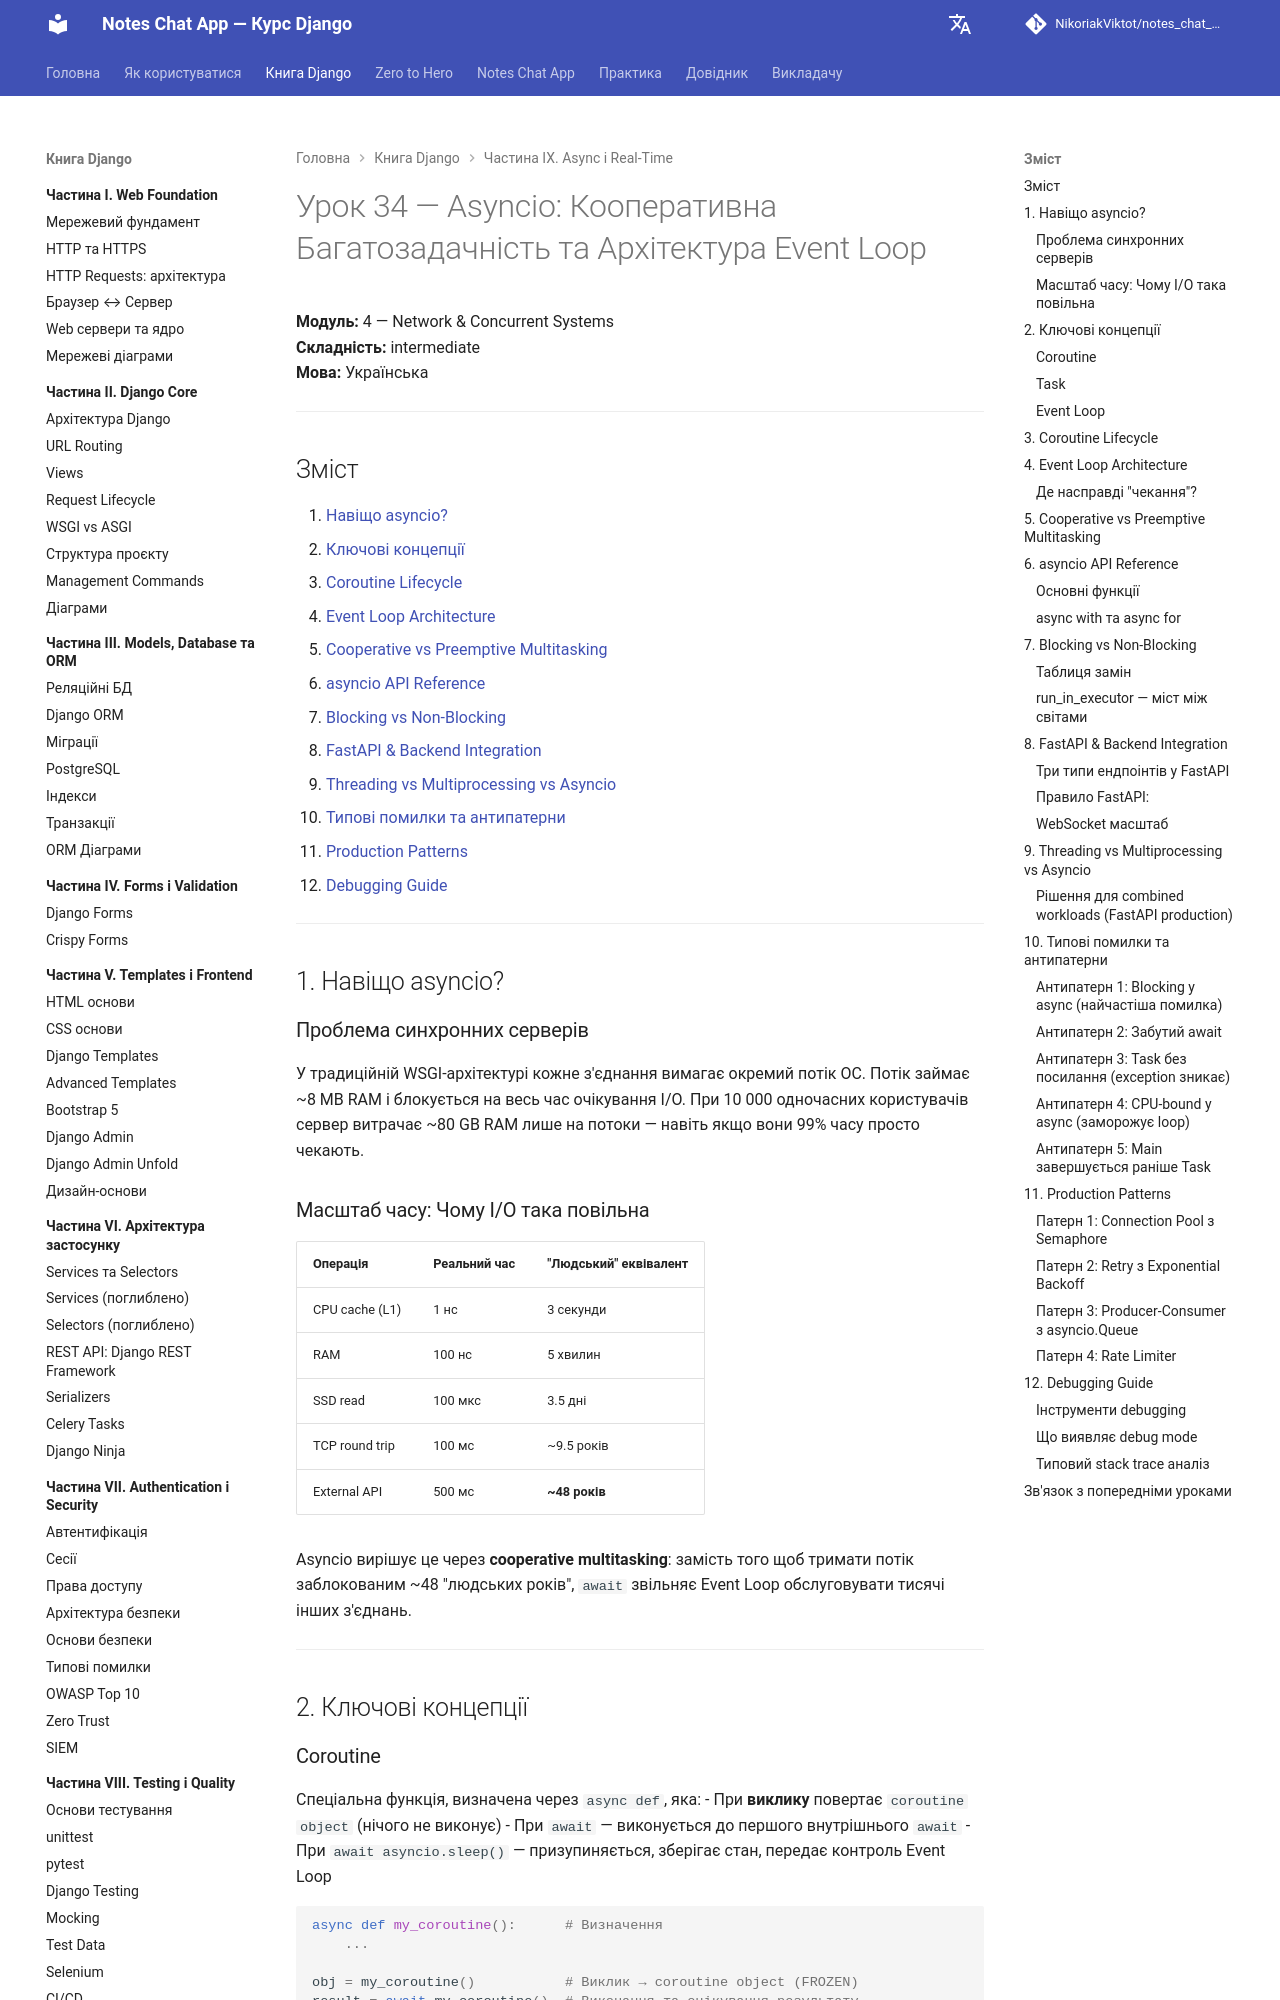

repository: NikoriakViktot/notes_chat_app · page: 09_async_and_realtime/lesson_34_documentation/index.html · generator: mkdocs

# Урок 34 — Asyncio: Кооперативна Багатозадачність та Архітектура Event Loop

**Модуль:** 4 — Network & Concurrent Systems  
**Складність:** intermediate  
**Мова:** Українська

---

## Зміст

1. [Навіщо asyncio?](#1-навіщо-asyncio)
2. [Ключові концепції](#2-ключові-концепції)
3. [Coroutine Lifecycle](#3-coroutine-lifecycle)
4. [Event Loop Architecture](#4-event-loop-architecture)
5. [Cooperative vs Preemptive Multitasking](#5-cooperative-vs-preemptive-multitasking)
6. [asyncio API Reference](#6-asyncio-api-reference)
7. [Blocking vs Non-Blocking](#7-blocking-vs-non-blocking)
8. [FastAPI & Backend Integration](#8-fastapi--backend-integration)
9. [Threading vs Multiprocessing vs Asyncio](#9-threading-vs-multiprocessing-vs-asyncio)
10. [Типові помилки та антипатерни](#10-типові-помилки-та-антипатерни)
11. [Production Patterns](#11-production-patterns)
12. [Debugging Guide](#12-debugging-guide)

---

## 1. Навіщо asyncio?

### Проблема синхронних серверів

У традиційній WSGI-архітектурі кожне з'єднання вимагає окремий потік ОС. Потік займає ~8 MB RAM і блокується на весь час очікування I/O. При 10 000 одночасних користувачів сервер витрачає ~80 GB RAM лише на потоки — навіть якщо вони 99% часу просто чекають.

### Масштаб часу: Чому I/O така повільна

| Операція | Реальний час | "Людський" еквівалент |
|----------|--------------|-----------------------|
| CPU cache (L1) | 1 нс | 3 секунди |
| RAM | 100 нс | 5 хвилин |
| SSD read | 100 мкс | 3.5 дні |
| TCP round trip | 100 мс | ~9.5 років |
| External API | 500 мс | **~48 років** |

Asyncio вирішує це через **cooperative multitasking**: замість того щоб тримати потік заблокованим ~48 "людських років", `await` звільняє Event Loop обслуговувати тисячі інших з'єднань.

---

## 2. Ключові концепції

### Coroutine

Спеціальна функція, визначена через `async def`, яка:
- При **виклику** повертає `coroutine object` (нічого не виконує)
- При `await` — виконується до першого внутрішнього `await`
- При `await asyncio.sleep()` — призупиняється, зберігає стан, передає контроль Event Loop

```python
async def my_coroutine():      # Визначення
    ...

obj = my_coroutine()           # Виклик → coroutine object (FROZEN)
result = await my_coroutine()  # Виконання та очікування результату
```
